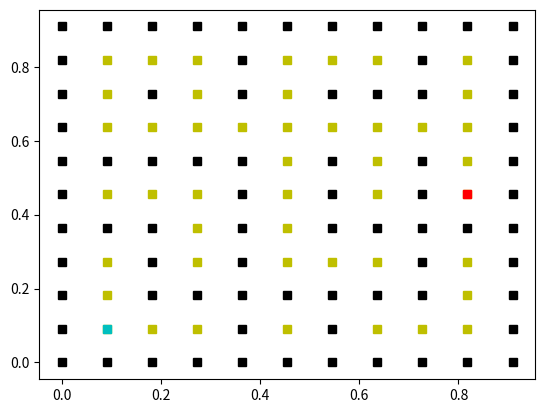

Here is the Python script that generated this plot:
# Alberto Ruiz - @albruiz
# Algoritmos y Computacion - UVa

import math
import numpy as np
import matplotlib.pyplot as plt
from scipy.interpolate import griddata
from mpl_toolkits import mplot3d
from pylab import *
from time import time

import random

# Funcion de estados aleatorios dada por Arturo
# Recibe por parametros el estado actual
def lfsr113(state):
    z1 = state[0]
    z2 = state[1]
    z3 = state[2]
    z4 = state[3]

    b = (((z1 << 6) ^ z1) >> 13)
    z1 = (((z1 & 4294967294) << 18) ^ b)

    b = (((z2 << 2) ^ z2) >> 27)
    z2 = (((z2 & 4294967288) << 2) ^ b)

    b = (((z3 << 13) ^ z3) >> 21)
    z3 = (((z3 & 4294967280) << 7) ^ b)

    b = (((z4 << 3) ^ z4) >> 12)
    z4 = (((z4 & 4294967168) << 13) ^ b)

    b = (z1 ^ z2 ^ z3 ^ z4)

    state[0] = z1
    state[1] = z2
    state[2] = z3
    state[3] = z4
    
    b = (b & 0xFFFFFFFF)

    return(b)

# Funcion de estados aleatorios dada por Arturo
# Recibe por parametros la semilla y el vector de estados
def lfsr113_seed(seed, state):
    z1 = 2
    z2 = 8
    z3 = 16
    z4 = 128

    z1 = (z1 * (seed + 1))
    z2 = (z2 * (seed + 1))
    z3 = (z3 * (seed + 1))
    z4 = (z4 * (seed + 1))

    z1 = z1 if (z1 > 1) else z1 + 1
    z2 = z2 if (z2 > 7) else z2 + 7
    z3 = z3 if (z3 > 15) else z3 + 15
    z4 = z4 if (z4 > 127) else z4 + 127

    state.append(z1)
    state.append(z2)
    state.append(z3)
    state.append(z4)

    return(state)



# Funcion que crea la matriz con las habitaciones y las paredes, ademas de dar el punto inicio y fin
# Recibe como parametros el tamaño de la matriz de habitaciones, el ratio de paredes que tiene que eliminar y la semilla de random
def generaLaberinto(size, ratio, semilla, semilla2):
    matriz_size = size*2+1
    matriz = np.zeros((matriz_size,matriz_size))
    # Rellena con habitación o pared
    for i in range(matriz_size):
        for j in range(matriz_size):
            if i % 2 == 1 and j % 2 == 1: matriz[i][j] = 0
            else: 
                matriz[i][j] = 10
    num_doors = 2 * (size-1) * (size-1)
    open = ratio * num_doors
    # Quita paredes

    estado = []
    estado = lfsr113_seed(semilla, estado)
    estado2 = []
    estado2 = lfsr113_seed(semilla2, estado2)

    #random.seed(a = semilla, version = 2)
    for i in range(open):
        row,col = 0, 0
        #vert_horz = random.randint(0,1)       
        vert_horz = float(lfsr113(estado)) % 2
        
        if  vert_horz == 0 :
            #row = random.randint(0,size-1)
            #col = random.randint(0,size-2)
            row = lfsr113(estado) % (size)
            col = lfsr113(estado) % (size-1)
            
            row = row * 2 + 1
            col = col * 2 + 2 
        else:
            #row = random.randint(0,size-2)
            #col = random.randint(0,size-1)
            row = lfsr113(estado) % (size-1)
            col = lfsr113(estado) % (size)

            row = row * 2 + 2
            col = col * 2 + 1 
            
        #matriz[row][col] = random.randint(1,9)
        matriz[row][col] = float(lfsr113(estado2)) % 10


    # Escoge y marca habitación de salida
    #rowSal = random.randint(0, size-1)
    #colSal = random.randint(0, size-1)
    rowSal = (lfsr113(estado))  % size
    colSal = (lfsr113(estado))  % size

    xsalida,ysalida = rowSal*2+1, colSal*2+1
    matriz[xsalida][ysalida] = -1 

    # Escoge y marca habitación de destino
    #rowDes = random.randint(0, size-1)
    #colDes = random.randint(0, size-1)
    rowDes = (lfsr113(estado))  % size
    colDes = (lfsr113(estado))  % size

    xentrada, yentrada =  rowDes*2+1, colDes*2+1
    matriz[xentrada][yentrada] = -2 
    solucion = [matriz, [xsalida,ysalida], [xentrada, yentrada]]
    return solucion


# Funcion que devuelve los puntos sobre los que podrá elegir el menor para dibujar el camino
# solucion
# Recibe por parametros la matriz de habitaciones y el punto sobre el que tiene que buscar los adyacentes
def getPuntos(matriz, punto, matrizGrande):
    # punto X, Y
    x, y = punto[0], punto[1]
    posiblesPuntos = []
    if x - 1 >= 0:
        puntoIntermedio = puntoReal([x-1, y])
        puntoIntermedio[0] += 1
        if matrizGrande[puntoIntermedio[0]][puntoIntermedio[1]] != 10:
            posiblesPuntos.append([x-1, y])
        else: pass
    else: pass

    if x + 1 <= (len(matriz) - 1):
        puntoIntermedio = puntoReal([x + 1, y])
        puntoIntermedio[0] -= 1
        if matrizGrande[puntoIntermedio[0]][puntoIntermedio[1]] != 10:
            posiblesPuntos.append([x+1, y])
        else: pass
    else: pass

    if y - 1 >= 0:
        puntoIntermedio = puntoReal([x, y - 1])
        puntoIntermedio[1] += 1
        if matrizGrande[puntoIntermedio[0]][puntoIntermedio[1]] != 10:
            posiblesPuntos.append([x, y - 1])
        else: pass
    else: pass

    if y + 1 <= (len(matriz) - 1):
        puntoIntermedio = puntoReal([x, y + 1])
        puntoIntermedio[1] -= 1
        if matrizGrande[puntoIntermedio[0]][puntoIntermedio[1]] != 10:
            posiblesPuntos.append([x, y+1])
        else: pass
    else: pass
    puntosFinales = []
    for i in range(len(posiblesPuntos)):
        if matriz[posiblesPuntos[i][0]][posiblesPuntos[i][1]] != math.inf:
            puntosFinales.append(posiblesPuntos[i])
        else: pass
    #posiblesPuntos Es el vector de los puntos que tienen valores menores de infinito
    return puntosFinales

# Funcion que devuelve las coordenadas del punto que menor distancia acumulada tenga de los que tenga el vector
# Recibe por parametros la matriz que tendrá almacenada las distancias y el Vector con los puntos posibles
def getPuntoMinimo(matriz, vectorPuntos):
    puntoMinimo = []
    minimo = math.inf
    for i in vectorPuntos:
        if matriz[i[0]][i[1]] != None and matriz[i[0]][i[1]] <= minimo:
            minimo = matriz[i[0]][i[1]]
            puntoMinimo = i
        else: pass
    return puntoMinimo

#####################
#         pintaCaminoMejor(cola2, puntoIntermedioReal, puntoFinalReal, matriz)
#####################


# Funcion que dibuja el mejor camino dentro de todos los caminos observados, elige partiendo del nodo destino, el menor peso con sus vecinos
# asi recursivamente hasta que alcanza el punto inicial y para de buscar porque ya tendra el camino solucion
# Recibe como argumentos, la matriz de las habitaciones con los costes para llegar del nodo inicio al nodo fin ya calculados
def pintaCaminoMejor(matriz, puntoFin, puntoInicio, matrizGrande):
    coordenadasCamino = []
    final = puntoMatrizHabitaciones(puntoFin)
    coordenadasCamino.append(final)
    inicial = puntoMatrizHabitaciones(puntoInicio)
    
    # final = punto del que se parte, inicial = punto al que hay que llegar
    condicion = False
    while condicion == False:

        posiblesPuntos = getPuntos(matriz, final, matrizGrande)
        # recorrer posibles puntos para detectar puntos que ya se han recorrido y los eliminamos
        vectorIntermedio = []
        #print(posiblesPuntos, 'posibles puntos', final, coordenadasCamino)
        for i in range(len(posiblesPuntos)):
            if (posiblesPuntos[i] in coordenadasCamino) == False: 
                vectorIntermedio.append(posiblesPuntos[i])
        #print(vectorIntermedio, 'conchatumadre',  coordenadasCamino, 'sobras', inicial)
        siguientePunto = getPuntoMinimo(matriz, vectorIntermedio)
        coordenadasCamino.append(siguientePunto)
        final = siguientePunto
        if siguientePunto == inicial: condicion = True
        else: pass


    #coordenadasCamino.pop(0)
    #coordenadasCamino.pop(len(coordenadasCamino) - 1)
    for i in coordenadasCamino:
        aux = puntoReal(i)
        plot(aux[1]/len(matrizGrande), (len(matrizGrande) -1 - aux[0])/len(matrizGrande), 'Hm')


# Funcion que dibuja la matriz con su punto de inicio, punto de fin y el laberinto
# toma como argumentos, la matriz, el punto de inicio, el punto de fin y el tamano de la matriz
def dibujamela(matriz,puntoInicio, puntoFin, tamano):
    tamano = tamano*2 +1
    paredesX, paredesY = [],[]
    puertasX, puertasY = [],[]
    x, y = 0,0
    contador2 = 0
    for i in range(len(matriz)):
        for j in range(len(matriz[i])):
            if matriz[i][j] == 10: 
                paredesX.append((len(matriz)- 1 - i)/(tamano))
                paredesY.append((j)/(tamano))
                x+=1
                contador2 += 1
            else:  #if matriz[i][j] == 0: 
                puertasX.append((len(matriz)- 1 -i)/(tamano))
                puertasY.append((j)/(tamano))
                y+=1
    
    plot(paredesY, paredesX, 'sk')
    plot(puertasY, puertasX, 'sy')


# Funcion que devuelve las coordenadas de un punto de la matriz grande, donde hay habitaciones y paredes en coordenadas de 
# la matriz que solo almacena habitaciones.
# Recibe como parametro el punto de la matriz grande que debera transformar
def puntoMatrizHabitaciones(punto):
    #print(punto)
    nuevasCoordenadas = [int((punto[0] - 1)/2), int((punto[1] - 1)/2)]
    return nuevasCoordenadas

# Funcion que devuelve las coordenadas correctas sobre la matriz grande, tomando 
# como entrada un punto de la matriz de habitaciones (10,10)
def puntoReal(punto):
    nuevasCoordeanas = [(punto[0]*2) + 1, (punto[1]*2) + 1]
    return nuevasCoordeanas
# Funcion que devuelve los pesos acumulados
# Recibe como parametros el peso de la matriz, y el peso acumulado
def calculaPeso(peso, pesoAcumulado):
    if peso == 10 : 
        return math.inf
    else:
        return (pesoAcumulado + peso)

# Funcion que crea los caminos sobre los que se puede ir desde el punto inicio al punto final, usa una cola que almacena todas las distancias que hay entre puntos
# que pueden llegar a conectar el punto inicio y el punto fin
# Recibe como parametros la matriz inicial, el punto incial, el punto final y el numero de habitaciones que hay
def djikstra(matriz, puntoInicial, puntoFinal, numHabitaciones):
    # Cola = almacena el costo de ir a cada una de las puertas (peso acumulado)
    comprobacion = np.full((numHabitaciones,numHabitaciones), False)
    cola = np.full((numHabitaciones,numHabitaciones), math.inf)
    posicionInicial = [(int)(puntoInicial[0]-1)/2 , (int)(puntoInicial[1]-1)/2]
    valorX, valorY = (int)(posicionInicial[0]), (int)(posicionInicial[1])
    cola[valorX][valorY] = 0
    contador = 0
    condicion = False
    while condicion == False:
        punto1, punto2, punto3, punto4 = [valorX - 1, valorY], [valorX + 1, valorY], [valorX, valorY - 1], [valorX, valorY + 1]
        comprobacion[valorX, valorY] = True
        contador += 1
        # Variantes de X
        if punto1[0] < numHabitaciones and punto1[1] < numHabitaciones and punto1[0] >= 0 and punto1[1] >= 0:
            punto1Grande = puntoReal(punto1)
            peso = matriz[punto1Grande[0] + 1][punto1Grande[1]]
            if calculaPeso(peso, cola[valorX][valorY]) < cola[punto1[0], punto1[1]]:
                cola[punto1[0], punto1[1]] = calculaPeso(peso, cola[valorX][valorY])
            else: pass

            if cola[punto1[0], punto1[1]] < math.inf:
                plot((punto1Grande[1]/len(matriz)), (len(matriz) - 1 - punto1Grande[0])/len(matriz), 'sb')

        if punto2[0] < numHabitaciones and punto2[1] < numHabitaciones and punto2[0] >= 0 and punto2[1] >= 0:
            punto2Grande = puntoReal(punto2)
            peso = matriz[punto2Grande[0] - 1][punto2Grande[1]]
            if calculaPeso(peso, cola[valorX][valorY]) < cola[punto2[0], punto2[1]]:
                cola[punto2[0], punto2[1]] = calculaPeso(peso, cola[valorX][valorY])
            else: pass 

            if cola[punto2[0], punto2[1]] < math.inf:
                plot((punto2Grande[1])/len(matriz),( len(matriz) - 1 - punto2Grande[0])/len(matriz), 'sb')

        # Variantes de Y
        if punto3[0] < numHabitaciones and punto3[1] < numHabitaciones and punto3[0] >= 0 and punto3[1] >= 0:
            punto3Grande = puntoReal(punto3)
            peso = matriz[punto3Grande[0]][punto3Grande[1] + 1]
            if calculaPeso(peso, cola[valorX][valorY]) < cola[punto3[0], punto3[1]]:
                cola[punto3[0], punto3[1]] = calculaPeso(peso, cola[valorX][valorY])
            else: pass

            if cola[punto3[0], punto3[1]] < math.inf:
                plot((punto3Grande[1])/len(matriz), (len(matriz) - 1 - punto3Grande[0])/len(matriz), 'sb') 
        
        if punto4[0] < numHabitaciones and punto4[1] < numHabitaciones and punto4[0] >= 0 and punto4[1] >= 0:
            punto4Grande = puntoReal(punto4)
            peso = matriz[punto4Grande[0]][punto4Grande[1] - 1]
            if calculaPeso(peso, cola[valorX][valorY]) < cola[punto4[0], punto4[1]]:
                cola[punto4[0], punto4[1]] = calculaPeso(peso, cola[valorX][valorY])
            else: pass

            if cola[punto4[0], punto4[1]] < math.inf:
                plot((punto4Grande[1])/len(matriz), (len(matriz) -1 - punto4Grande[0])/len(matriz), 'sb')     

        var1, var0 = -1, -1
        minimo = math.inf
        for i in range(len(cola)):
            for j in range(len(cola[i])):
                if minimo > cola[i][j] and cola[i][j] >= cola[valorX][valorY] and comprobacion[i][j] == False:
                    if i != valorX or j != valorY:
                        minimo = cola[i][j]
                        var1, var0 = i, j
                    else: pass
                else: pass
        valorX, valorY = var1, var0
                
        if puntoReal([valorX, valorY]) == puntoFinal:
            condicion = True
        else: 
            a = puntoReal([valorX, valorY])
            plot((a[1] )/len(matriz),(len(matriz) -1 - a[0])/len(matriz), 'sb')

        if contador == (len(matriz) * 50): 
            return 1 #limite por si no encuentra caminos
    pintaCaminoMejor(cola, puntoFinal, puntoInicial, matriz)
    return 0

# Funcion que busca dentro de la matriz los puntos sobre los que puede moverse para encontrar el camino menor
# realiza una busqueda entre los puntos adyacentes del punto introducido, si encuentra una pared no la anyade solo ayade los puntos que pueden ser caminos
# la almacena y ya sera el algortimo de Djiskstra quien se encargue de decidir si los puntos son buenos o no.
# Recibe por parametros la matriz con los valores que sera de donde obtenga la informacion y el punto sobre el que buscara los adyacentes.
def damePuntos(matriz, punto):
    puntos, vector, habitaciones, vectorHabitaciones = [],[],[],[]
    x,y = punto[0], punto[1]
    #Todos los puntos posibles sobre los que se debera mirar
    puntos.append([x-1, y])
    habitaciones.append(puntoMatrizHabitaciones([x-2, y]))
    puntos.append([x+1, y])
    habitaciones.append(puntoMatrizHabitaciones([x+2, y]))
    puntos.append([x, y-1])
    habitaciones.append(puntoMatrizHabitaciones([x, y-2]))
    puntos.append([x, y+1])
    habitaciones.append(puntoMatrizHabitaciones([x, y+2]))
    contador = 0
    for i in puntos:
        if matriz[i[0]][i[1]] != 10: 
            vector.append(i) # en el caso de que no sea una pared se almacenara
            vectorHabitaciones.append(habitaciones[contador])
        else: pass
        contador += 1
    return vector, vectorHabitaciones # es el vector con todos los puntos posibles


# Funcion que encunetra el camino mas corto haciendo un recorrido a la vez desde el PuntoInicial y el PuntoFin
# Recibe como parametros la matriz de puntos, el puntoInicio desde el que se empieza a bucar, el PuntoFin que es el punto destino, aunque esta vez sera otro nodo inicial
# y el numero de habitaciones que nos servira para poder construir las 2 colas
def djikstraBidireccional(matriz, puntoInicio, puntoFin, numHabitaciones):
    #Creacion de las colas, matrizBool se encargara de almacenar los puntos que se han mirado y servira para que 
    #cuando se encuentren las dos colas se sepa que son los puntos los que ya se han mirado y hay que determinar un camino optimo
    cola1 = np.full((numHabitaciones, numHabitaciones), None)
    cola2 = np.full((numHabitaciones, numHabitaciones), None)
    matrizBool1 = np.full((numHabitaciones,numHabitaciones), False)
    matrizBool2 = np.full((numHabitaciones, numHabitaciones), False)
    #obtengo las posiciones de los puntos para inicializarlos a 0
    puntoInicialReal = puntoInicio
    puntoFinalReal = puntoFin
    puntoIntermedioReal = []
    resultado = 0 #servira para al final indicar si se ha encontrado un camino o no; 0 -> SI, 1 -> NO
    inicio = puntoMatrizHabitaciones(puntoInicio)
    fin = puntoMatrizHabitaciones(puntoFin)
    cola1[inicio[0]][inicio[1]] = 0
    cola2[fin[0]][fin[1]] = 0
    contadorFinal = 0
    condicion = False
    while condicion == False:

        p1, h1 = damePuntos(matriz, puntoInicio)
        p2, h2 = damePuntos(matriz, puntoFin)
        matrizBool1[inicio[0]][inicio[1]] = True
        matrizBool2[fin[0]][fin[1]] = True

        # Con este bucle estamos llenando la cola con los valores de las distancias que se usaran para comparar
        # y decidir cual sera el punto desde el que seguiremos buscando el camino
        habitaciones1 = []
        puntos1 = []
        contador = 0
        for i in h1:
            if matrizBool1[i[0]][i[1]] == False:
                punto = p1[contador]
                suma = cola1[inicio[0]][inicio[1]] + matriz[punto[0]][punto[1]]
                if cola1[i[0]][i[1]] == None:
                    cola1[i[0]][i[1]] = suma
                    puntos1.append(p1[contador])
                    habitaciones1.append(i)
                elif cola1[i[0]][i[1]] > suma:
                    cola1[i[0]][i[1]] = suma
                    puntos1.append(p1[contador])
                    habitaciones1.append(i)
                else: pass
            else: pass
            contador += 1

        # Repetimos el bucle de arriba pero este caso es para la cola2, o la cola de los puntos que empiezan por el final
    
        habitaciones2 = []
        puntos2 = []
        contador = 0
        for i in h2:
            if matrizBool2[i[0]][i[1]] == False:
                punto = p2[contador]
                suma = cola2[fin[0]][fin[1]] + matriz[punto[0]][punto[1]]
                if cola2[i[0]][i[1]] == None:
                    cola2[i[0]][i[1]] = suma
                    puntos2.append(p2[contador])
                    habitaciones2.append(i)
                elif cola2[i[0]][i[1]] > suma:
                    cola2[i[0]][i[1]] = suma
                    puntos2.append(p2[contador])
                    habitaciones2.append(i)
                else: pass
            else: pass
            contador += 1
        
        # Buscamos el valor minimo en ambos casos para continuar buscando los elementos del camino
        min1 = math.inf
        min2 = math.inf
        pmin1 = []
        pmin2 = []
        for i in range(len(cola1)):
            for j in range(len(cola1)):
                if cola1[i][j] != None:
                    if matrizBool1[i][j] != True and cola1[i][j] <= min1:
                        min1 = cola1[i][j]
                        pmin1 = [i,j]
                    else: pass
                else: pass

                if cola2[i][j] != None:
                    if matrizBool2[i][j] != True and cola2[i][j] <= min2:
                        min2 = cola2[i][j]
                        pmin2 = [i,j]
                    else: pass
                else: pass                
        #en pmin1 y pmin2 se almacenan las habitaciones sobre las que se buscara el resto 

        if pmin1 == [] or pmin2 == []:
            resultado = 1
            condicion = True
            break
        else: pass


        if cola2[pmin1[0]][pmin1[1]] != None: 
            puntoIntermedioReal = puntoReal(pmin1)
            resultado = 0
            condicion = True
        elif cola1[pmin2[0]][pmin2[1]] != None:
            puntoIntermedioReal = puntoReal(pmin2)
            resultado = 0
            condicion = True
        else: 
            inicio, fin = pmin1, pmin2
            puntoInicio = puntoReal(inicio)
            puntoFin = puntoReal(fin)
        
        contadorFinal += 1
        if contadorFinal == (np.size(cola1)*10): 
            resultado = 1 # lo usaremos para lanzar un mensaje de error
            condicion = True # condicion de salida por si no existe un camino

    # una vez se han encontrado vamos a dibujar el camino
    if resultado == 0:
        pintaCaminoMejor(cola1, puntoIntermedioReal, puntoInicialReal, matriz)
        pintaCaminoMejor(cola2, puntoIntermedioReal, puntoFinalReal, matriz)
        return resultado
    else:
        return resultado





        


        





#main
solucion = []
size = 5
ratio = 1
seed = 1312
seed2 = 1213
start_time = time()
solucion = generaLaberinto(size,ratio,seed, 1213)
matriz = solucion[0]
puntoInicial = solucion[1]
puntoFinal = solucion[2]
numeroHabitaciones = size


dibujamela(solucion[0],solucion[1], solucion[2], size)
#valor = djikstra(matriz, puntoInicial, puntoFinal, numeroHabitaciones)
valor = djikstraBidireccional(matriz, puntoInicial, puntoFinal, numeroHabitaciones)
if valor == 0:
    plot((puntoInicial[1])/(size*2+1), (len(matriz)- 1 - puntoInicial[0])/(size*2+1),  'sc')
    plot(puntoFinal[1]/(size*2+1), (len(matriz)- 1 - puntoFinal[0])/(size*2+1), 'sr')
    show()
    elapsed_time = time() - start_time
    print("El programa tarda en ejecutarse %.10f" %elapsed_time, "segundos")
else:
    print("No hay soluciones posibles")
    elapsed_time = time() - start_time
    print("El programa tarda en ejecutarse %.10f" %elapsed_time, "segundos")
    plot((puntoInicial[1])/(size*2+1), (len(matriz)- 1 - puntoInicial[0])/(size*2+1),  'sc')
    plot(puntoFinal[1]/(size*2+1), (len(matriz)- 1 - puntoFinal[0])/(size*2+1), 'sr')
    show()

